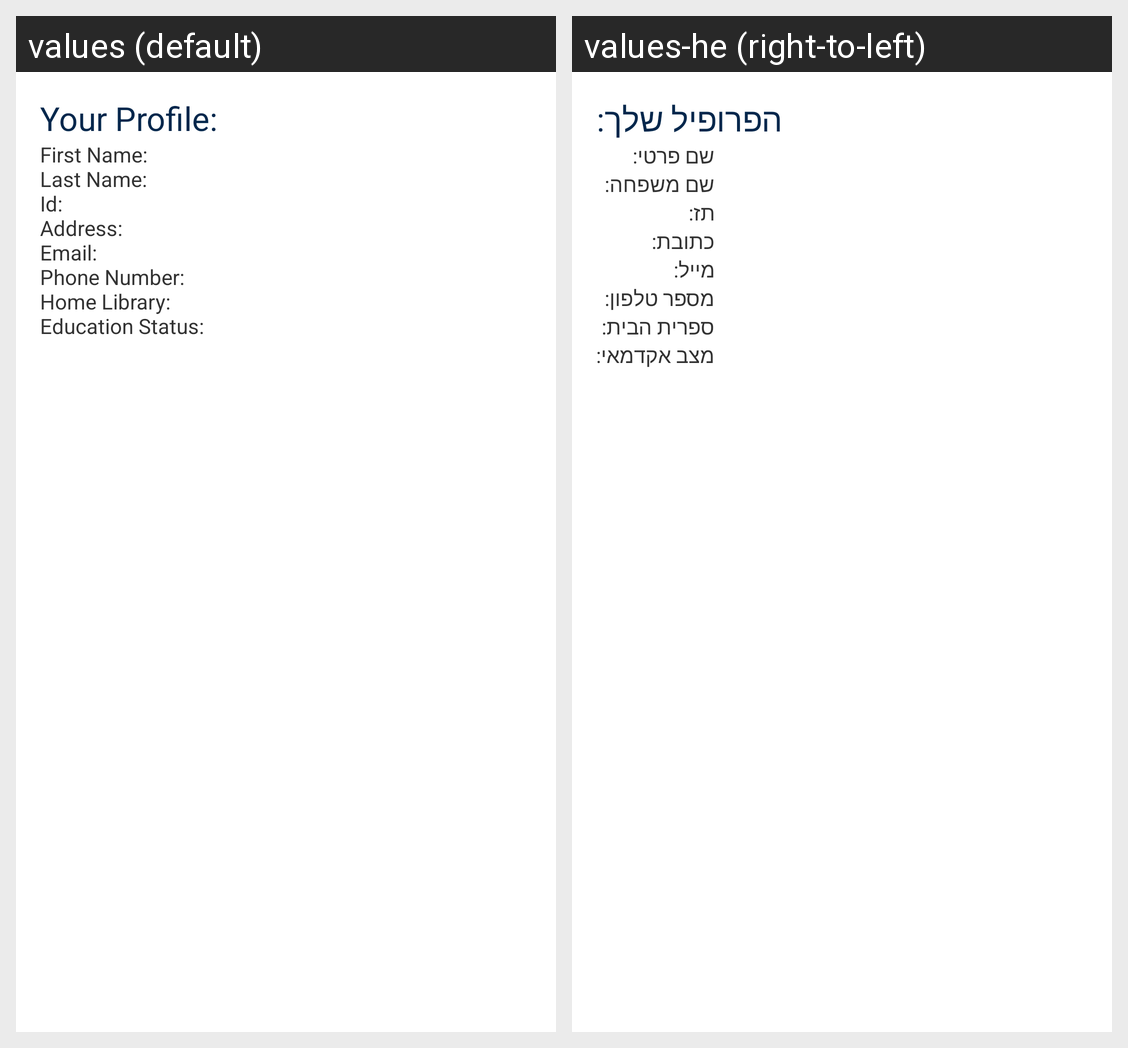

This grid shows one Android layout under two languages. Give, for every string resource on the screen, its name, the default text and each shown locale's text.
Android screen res/layout/lib_activity_profile.xml rendered under 2 locales, left to right: values (default), values-he (right-to-left). Device: Nexus 5 (rendered at 1080×1920; each locale shown at half size, 540×960, under a caption strip naming it); theme AppTheme.
Strings drawn on this screen, with the default value and each locale's value (text and hints the layout hard-codes, and strings that could not be matched under every locale, appear in the picture but are not listed):

lib_profileMessage
  values: Your Profile:
  values-he: הפרופיל שלך:

lib_profileFields
  values: First Name:
      Last Name:
      Id:
      Address:
      Email:
      Phone Number:
      Home Library:
      Education Status:
  values-he: שם פרטי:
      שם משפחה:
      תז:
      כתובת:
      מייל:
      מספר טלפון:
      ספרית הבית:
      מצב אקדמאי:
